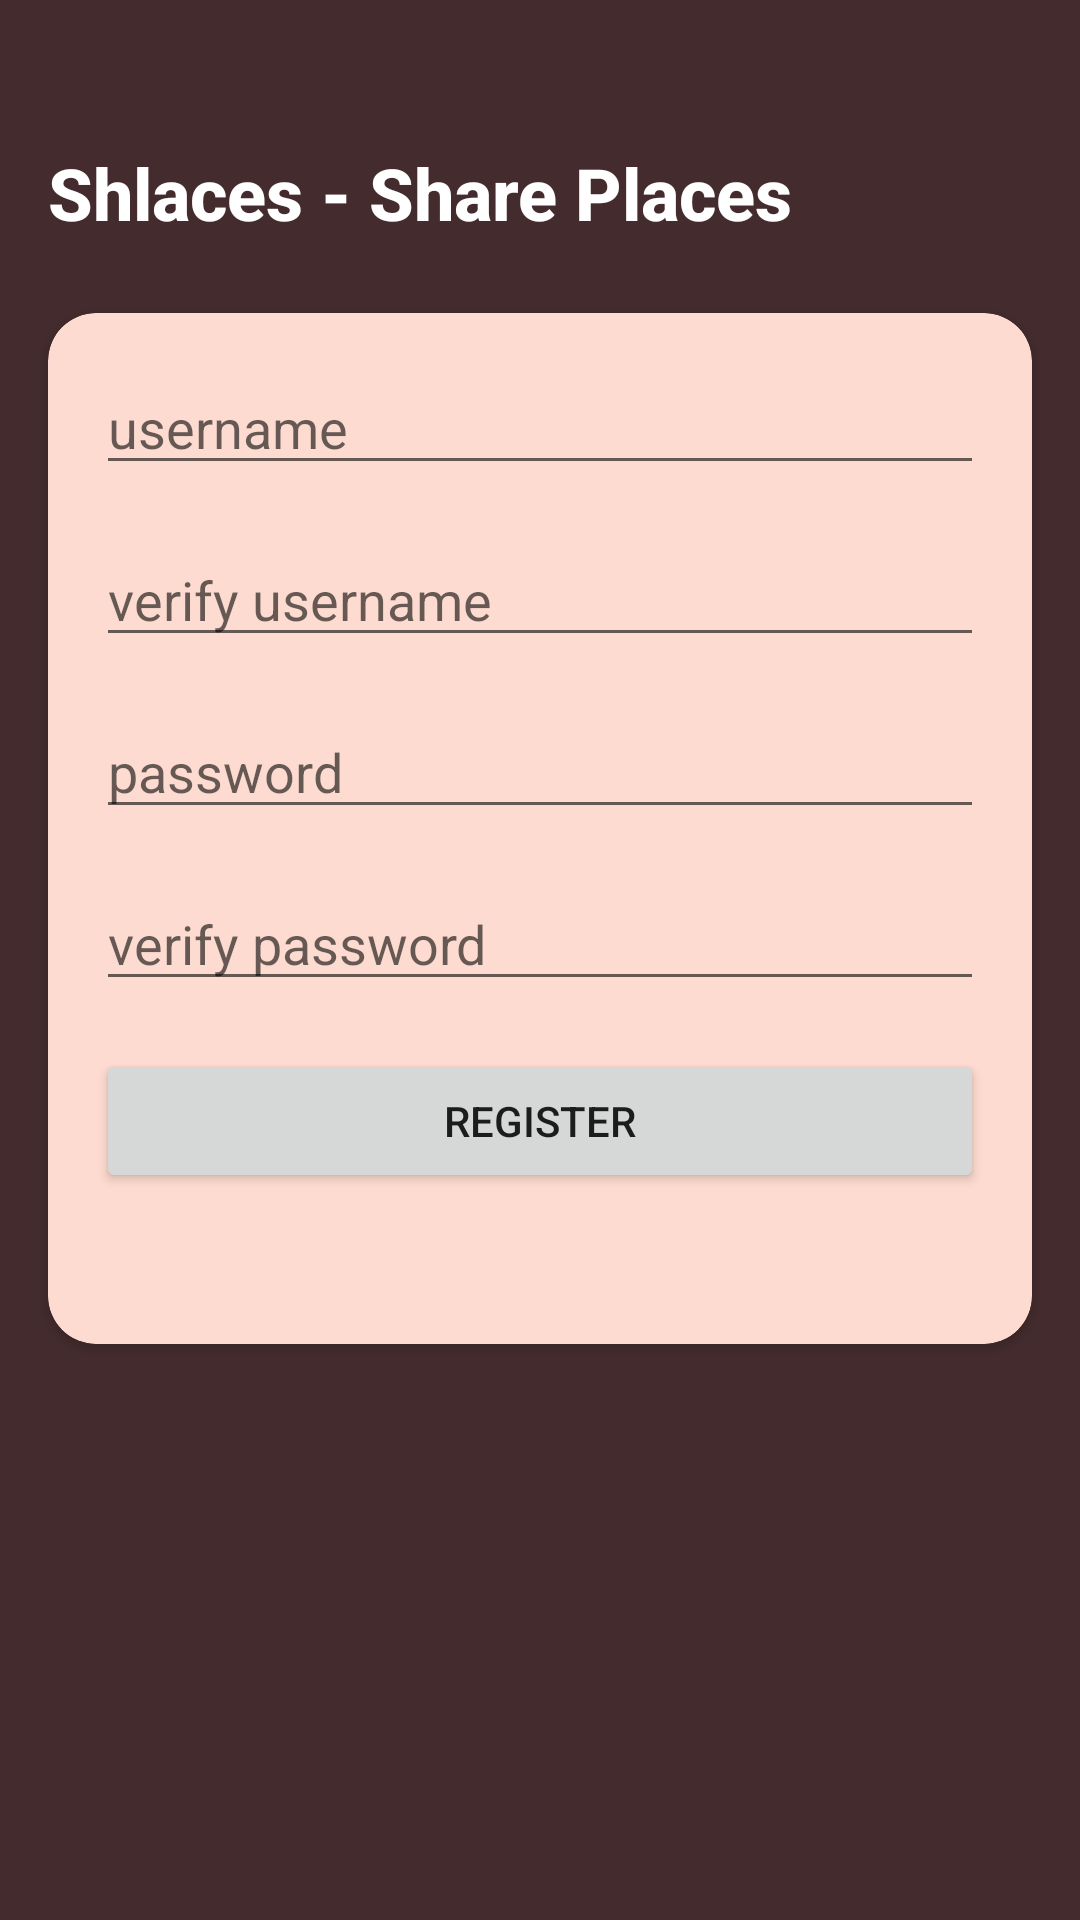

The Android layout XML behind this screen, and the referenced resources:
<!-- AndroidManifest.xml: application theme Theme.ShlacesSharePlaces -->
<!-- res/layout/signup_fragment_layout.xml -->
<?xml version="1.0" encoding="utf-8"?>
<androidx.constraintlayout.widget.ConstraintLayout xmlns:android="http://schemas.android.com/apk/res/android"
    xmlns:app="http://schemas.android.com/apk/res-auto"
    xmlns:tools="http://schemas.android.com/tools"
    android:layout_width="match_parent"
    android:layout_height="match_parent"
    android:background="@color/pink_choclate"
    android:focusable="true"
    android:clickable="true">

    <TextView
        android:id="@+id/header_textview"
        android:layout_width="0dp"
        android:layout_height="wrap_content"
        android:layout_marginHorizontal="16dp"
        android:layout_marginTop="48dp"
        android:fontFamily="sans-serif-medium"
        android:text="@string/app_name"
        android:textColor="@color/white"
        android:textSize="24sp"
        android:textStyle="bold"
        app:layout_constraintEnd_toEndOf="parent"
        app:layout_constraintStart_toStartOf="parent"
        app:layout_constraintTop_toTopOf="parent" />

    <androidx.constraintlayout.widget.Guideline
        android:id="@+id/bottom_guideline"
        android:layout_width="match_parent"
        android:layout_height="match_parent"
        android:orientation="horizontal"
        app:layout_constraintGuide_percent=".7" />

    <androidx.cardview.widget.CardView
        android:id="@+id/sign_in_card"
        android:layout_width="0dp"
        android:layout_height="0dp"
        android:layout_marginHorizontal="16dp"
        android:layout_marginTop="24dp"
        app:cardBackgroundColor="@color/caramel_choclate"
        app:cardCornerRadius="16dp"
        app:layout_constraintBottom_toBottomOf="@id/bottom_guideline"
        app:layout_constraintEnd_toEndOf="parent"
        app:layout_constraintStart_toStartOf="parent"
        app:layout_constraintTop_toBottomOf="@id/header_textview">

        <androidx.constraintlayout.widget.ConstraintLayout
            android:layout_width="match_parent"
            android:layout_height="match_parent">

            <EditText
                android:id="@+id/su_username_edittext"
                android:layout_width="0dp"
                android:layout_height="wrap_content"
                android:layout_margin="16dp"
                android:hint="username"
                android:singleLine="true"
                app:layout_constraintEnd_toEndOf="parent"
                app:layout_constraintStart_toStartOf="parent"
                app:layout_constraintTop_toTopOf="parent" />

            <EditText
                android:id="@+id/su_verify_username_edittext"
                android:layout_width="0dp"
                android:layout_height="wrap_content"
                android:layout_margin="16dp"
                android:hint="verify username"
                android:singleLine="true"
                app:layout_constraintEnd_toEndOf="parent"
                app:layout_constraintStart_toStartOf="parent"
                app:layout_constraintTop_toBottomOf="@id/su_username_edittext" />

            <EditText
                android:id="@+id/su_password_edittext"
                android:layout_width="0dp"
                android:layout_height="wrap_content"
                android:layout_margin="16dp"
                android:hint="password"
                android:inputType="textPassword"
                android:singleLine="true"
                app:layout_constraintEnd_toEndOf="parent"
                app:layout_constraintStart_toStartOf="parent"
                app:layout_constraintTop_toBottomOf="@id/su_verify_username_edittext" />

            <EditText
                android:id="@+id/su_verify_password_edittext"
                android:layout_width="0dp"
                android:layout_height="wrap_content"
                android:layout_margin="16dp"
                android:hint="verify password"
                android:inputType="textPassword"
                android:singleLine="true"
                app:layout_constraintEnd_toEndOf="parent"
                app:layout_constraintStart_toStartOf="parent"
                app:layout_constraintTop_toBottomOf="@id/su_password_edittext" />

            <Button
                android:id="@+id/register_button"
                android:layout_width="0dp"
                android:layout_height="wrap_content"
                android:layout_margin="16dp"
                android:text="Register"
                app:layout_constraintEnd_toEndOf="parent"
                app:layout_constraintStart_toStartOf="parent"
                app:layout_constraintTop_toBottomOf="@id/su_verify_password_edittext" />

        </androidx.constraintlayout.widget.ConstraintLayout>

    </androidx.cardview.widget.CardView>


</androidx.constraintlayout.widget.ConstraintLayout>
<!-- resources referenced by this layout -->
<resources>
  <color name="caramel_choclate">#FEDBD0</color>
  <color name="pink_choclate">#442c2e</color>
  <color name="white">#FFFFFFFF</color>
  <string name="app_name">Shlaces - Share Places</string>
  <style name="Theme.ShlacesSharePlaces" parent="Theme.MaterialComponents.DayNight.NoActionBar">
          
          <item name="colorPrimary">@color/purple_500</item>
          <item name="colorPrimaryVariant">@color/app_orange</item>
          <item name="colorOnPrimary">@color/white</item>
          
          <item name="colorSecondary">@color/teal_200</item>
          <item name="colorSecondaryVariant">@color/teal_700</item>
          <item name="colorOnSecondary">@color/black</item>
          
          <item name="android:statusBarColor" tools:targetApi="l">?attr/colorPrimaryVariant</item>
          
      </style>
  <color name="purple_500">#FF6200EE</color>
  <color name="app_orange">#FF7800</color>
  <color name="teal_200">#FF03DAC5</color>
  <color name="teal_700">#FF018786</color>
  <color name="black">#FF000000</color>
</resources>
